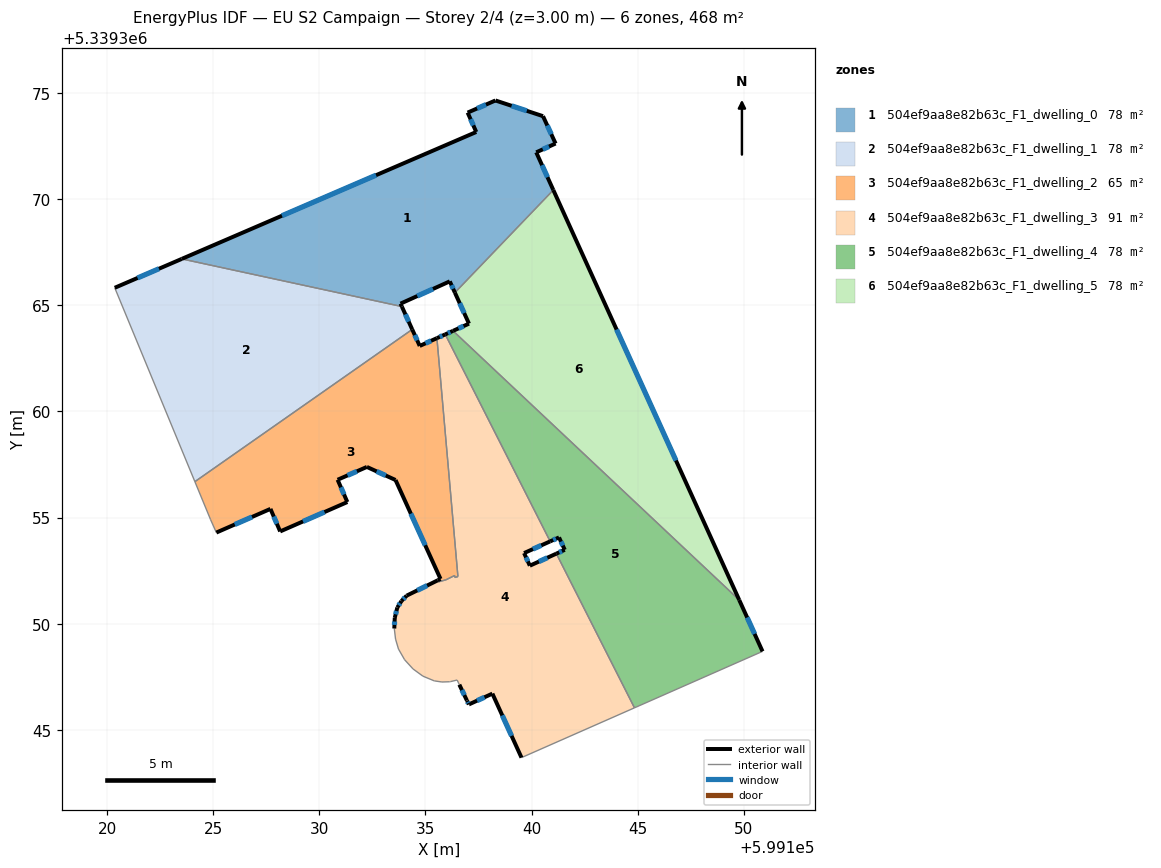
=== STOREY PLAN SPEC (per zone: floor XY polygon, exterior-wall plan segments, windows/doors) ===
zone 1: 504ef9aa8e82b63c_F1_dwelling_0  (78.1 m²)
  floor: (599140.54, 5339373.92) (599141.13, 5339372.63) (599140.22, 5339372.21) (599141.02, 5339370.44) (599136.39, 5339365.60) (599136.15, 5339366.13) (599133.82, 5339365.08) (599133.89, 5339364.95) (599123.51, 5339367.19) (599137.39, 5339373.17) (599136.99, 5339374.09) (599138.30, 5339374.66)
  exterior wall: (599138.30, 5339374.66) – (599136.99, 5339374.09)  [1.4 m]
    window: (599137.85, 5339374.47) – (599137.43, 5339374.28)  [0.4 m²]
  exterior wall: (599140.54, 5339373.92) – (599138.30, 5339374.66)  [2.4 m]
    window: (599139.78, 5339374.17) – (599139.06, 5339374.41)  [0.7 m²]
  exterior wall: (599141.13, 5339372.63) – (599140.54, 5339373.92)  [1.4 m]
    window: (599140.93, 5339373.07) – (599140.74, 5339373.48)  [0.4 m²]
  exterior wall: (599140.22, 5339372.21) – (599141.13, 5339372.63)  [1.0 m]
    window: (599140.53, 5339372.36) – (599140.82, 5339372.49)  [0.3 m²]
  exterior wall: (599141.03, 5339370.44) – (599140.22, 5339372.21)  [1.9 m]
    window: (599140.75, 5339371.04) – (599140.49, 5339371.61)  [0.6 m²]
  exterior wall: (599136.15, 5339366.13) – (599136.39, 5339365.60)  [0.6 m]
    window: (599136.23, 5339365.95) – (599136.30, 5339365.78)  [0.2 m²]
  exterior wall: (599133.82, 5339365.08) – (599136.15, 5339366.13)  [2.5 m]
    window: (599134.61, 5339365.44) – (599135.36, 5339365.78)  [0.8 m²]
  exterior wall: (599133.89, 5339364.95) – (599133.82, 5339365.08)  [0.2 m]
  exterior wall: (599137.39, 5339373.17) – (599123.51, 5339367.19)  [15.1 m]
    window: (599132.67, 5339371.14) – (599128.23, 5339369.23)  [4.6 m²]
  exterior wall: (599136.99, 5339374.09) – (599137.39, 5339373.17)  [1.0 m]
    window: (599137.13, 5339373.78) – (599137.25, 5339373.48)  [0.3 m²]
  interior walls: 2
zone 2: 504ef9aa8e82b63c_F1_dwelling_1  (78.0 m²)
  floor: (599133.89, 5339364.95) (599134.38, 5339363.87) (599124.13, 5339356.69) (599120.35, 5339365.83) (599123.51, 5339367.19)
  exterior wall: (599134.38, 5339363.87) – (599133.89, 5339364.95)  [1.2 m]
    window: (599134.21, 5339364.24) – (599134.05, 5339364.58)  [0.4 m²]
  exterior wall: (599123.51, 5339367.19) – (599120.35, 5339365.83)  [3.4 m]
    window: (599122.44, 5339366.73) – (599121.43, 5339366.29)  [1.1 m²]
  interior walls: 3
zone 3: 504ef9aa8e82b63c_F1_dwelling_2  (64.9 m²)
  floor: (599135.54, 5339363.46) (599136.53, 5339352.22) (599136.38, 5339352.18) (599136.37, 5339352.27) (599135.96, 5339352.07) (599135.61, 5339351.97) (599135.57, 5339352.04) (599135.71, 5339352.11) (599133.59, 5339356.77) (599132.24, 5339357.39) (599130.86, 5339356.78) (599131.32, 5339355.73) (599128.15, 5339354.35) (599127.69, 5339355.41) (599125.14, 5339354.29) (599124.87, 5339354.90) (599124.13, 5339356.69) (599134.38, 5339363.87) (599134.73, 5339363.09)
  exterior wall: (599135.71, 5339352.11) – (599135.57, 5339352.04)  [0.1 m]
  exterior wall: (599133.59, 5339356.77) – (599135.71, 5339352.11)  [5.1 m]
    window: (599134.31, 5339355.18) – (599134.99, 5339353.69)  [1.6 m²]
  exterior wall: (599132.24, 5339357.39) – (599133.59, 5339356.77)  [1.5 m]
    window: (599132.70, 5339357.18) – (599133.13, 5339356.98)  [0.5 m²]
  exterior wall: (599130.86, 5339356.78) – (599132.24, 5339357.39)  [1.5 m]
    window: (599131.33, 5339356.99) – (599131.77, 5339357.18)  [0.5 m²]
  exterior wall: (599131.32, 5339355.73) – (599130.86, 5339356.78)  [1.1 m]
    window: (599131.16, 5339356.09) – (599131.01, 5339356.43)  [0.4 m²]
  exterior wall: (599128.15, 5339354.35) – (599131.32, 5339355.73)  [3.5 m]
    window: (599129.23, 5339354.82) – (599130.24, 5339355.26)  [1.1 m²]
  exterior wall: (599127.69, 5339355.41) – (599128.15, 5339354.35)  [1.2 m]
    window: (599127.85, 5339355.05) – (599128.00, 5339354.71)  [0.4 m²]
  exterior wall: (599125.14, 5339354.29) – (599127.69, 5339355.41)  [2.8 m]
    window: (599126.01, 5339354.67) – (599126.83, 5339355.03)  [0.9 m²]
  exterior wall: (599134.73, 5339363.09) – (599134.38, 5339363.87)  [0.9 m]
    window: (599134.61, 5339363.35) – (599134.50, 5339363.60)  [0.3 m²]
  exterior wall: (599135.54, 5339363.46) – (599134.73, 5339363.09)  [0.9 m]
    window: (599135.26, 5339363.33) – (599135.00, 5339363.21)  [0.3 m²]
  interior walls: 9
zone 4: 504ef9aa8e82b63c_F1_dwelling_3  (91.2 m²)
  floor: (599135.93, 5339363.63) (599140.88, 5339353.88) (599139.65, 5339353.33) (599139.92, 5339352.73) (599141.17, 5339353.30) (599144.85, 5339346.03) (599139.52, 5339343.69) (599138.15, 5339346.70) (599137.06, 5339346.20) (599137.04, 5339346.19) (599136.95, 5339346.38) (599136.60, 5339347.12) (599136.56, 5339347.20) (599136.49, 5339347.34) (599136.17, 5339347.27) (599136.13, 5339347.26) (599135.77, 5339347.25) (599135.41, 5339347.30) (599134.88, 5339347.53) (599134.41, 5339347.87) (599134.02, 5339348.30) (599133.73, 5339348.80) (599133.59, 5339349.27) (599133.53, 5339349.77) (599133.55, 5339350.27) (599133.67, 5339350.76) (599133.87, 5339351.07) (599134.11, 5339351.32) (599135.57, 5339352.04) (599135.61, 5339351.97) (599135.96, 5339352.07) (599136.37, 5339352.27) (599136.38, 5339352.18) (599136.53, 5339352.22) (599135.54, 5339363.46)
  exterior wall: (599133.55, 5339350.27) – (599133.53, 5339349.77)  [0.5 m]
    window: (599133.54, 5339350.10) – (599133.54, 5339349.94)  [0.2 m²]
  exterior wall: (599133.67, 5339350.76) – (599133.55, 5339350.27)  [0.5 m]
    window: (599133.63, 5339350.60) – (599133.59, 5339350.44)  [0.2 m²]
  exterior wall: (599133.87, 5339351.07) – (599133.67, 5339350.76)  [0.4 m]
    window: (599133.80, 5339350.96) – (599133.74, 5339350.87)  [0.1 m²]
  exterior wall: (599134.11, 5339351.32) – (599133.87, 5339351.07)  [0.4 m]
    window: (599134.03, 5339351.23) – (599133.95, 5339351.15)  [0.1 m²]
  exterior wall: (599135.57, 5339352.04) – (599134.11, 5339351.32)  [1.6 m]
    window: (599135.08, 5339351.80) – (599134.61, 5339351.57)  [0.5 m²]
  exterior wall: (599135.93, 5339363.63) – (599135.54, 5339363.46)  [0.4 m]
    window: (599135.80, 5339363.57) – (599135.67, 5339363.52)  [0.1 m²]
  exterior wall: (599139.65, 5339353.33) – (599140.88, 5339353.88)  [1.3 m]
    window: (599140.07, 5339353.51) – (599140.46, 5339353.69)  [0.4 m²]
  exterior wall: (599139.92, 5339352.73) – (599139.65, 5339353.33)  [0.7 m]
    window: (599139.83, 5339352.93) – (599139.74, 5339353.12)  [0.2 m²]
  exterior wall: (599141.17, 5339353.30) – (599139.92, 5339352.73)  [1.4 m]
    window: (599140.74, 5339353.11) – (599140.34, 5339352.93)  [0.4 m²]
  exterior wall: (599138.15, 5339346.70) – (599139.53, 5339343.69)  [3.3 m]
    window: (599138.62, 5339345.68) – (599139.06, 5339344.71)  [1.0 m²]
  exterior wall: (599137.06, 5339346.20) – (599138.15, 5339346.70)  [1.2 m]
    window: (599137.43, 5339346.37) – (599137.78, 5339346.53)  [0.4 m²]
  exterior wall: (599137.04, 5339346.19) – (599137.06, 5339346.20)  [0.0 m]
  exterior wall: (599136.96, 5339346.37) – (599137.04, 5339346.19)  [0.2 m]
    window: (599136.99, 5339346.31) – (599137.01, 5339346.25)  [0.1 m²]
  exterior wall: (599136.60, 5339347.12) – (599136.95, 5339346.38)  [0.8 m]
    window: (599136.72, 5339346.87) – (599136.83, 5339346.63)  [0.3 m²]
  interior walls: 21
zone 5: 504ef9aa8e82b63c_F1_dwelling_4  (78.0 m²)
  floor: (599149.79, 5339351.12) (599150.89, 5339348.69) (599144.85, 5339346.03) (599141.17, 5339353.30) (599141.56, 5339353.48) (599141.29, 5339354.07) (599140.88, 5339353.88) (599135.93, 5339363.63) (599136.30, 5339363.80)
  exterior wall: (599141.56, 5339353.48) – (599141.17, 5339353.30)  [0.4 m]
    window: (599141.43, 5339353.42) – (599141.30, 5339353.36)  [0.1 m²]
  exterior wall: (599141.29, 5339354.07) – (599141.56, 5339353.48)  [0.6 m]
    window: (599141.39, 5339353.87) – (599141.47, 5339353.68)  [0.2 m²]
  exterior wall: (599140.88, 5339353.88) – (599141.29, 5339354.07)  [0.5 m]
    window: (599141.02, 5339353.94) – (599141.15, 5339354.00)  [0.1 m²]
  exterior wall: (599136.30, 5339363.80) – (599135.93, 5339363.63)  [0.4 m]
    window: (599136.17, 5339363.74) – (599136.06, 5339363.69)  [0.1 m²]
  exterior wall: (599150.89, 5339348.69) – (599149.79, 5339351.12)  [2.7 m]
    window: (599150.51, 5339349.52) – (599150.16, 5339350.29)  [0.8 m²]
  interior walls: 4
zone 6: 504ef9aa8e82b63c_F1_dwelling_5  (78.1 m²)
  floor: (599141.02, 5339370.44) (599149.79, 5339351.12) (599136.30, 5339363.80) (599137.05, 5339364.14) (599136.39, 5339365.60)
  exterior wall: (599137.05, 5339364.14) – (599136.30, 5339363.80)  [0.8 m]
    window: (599136.79, 5339364.02) – (599136.55, 5339363.92)  [0.3 m²]
  exterior wall: (599136.39, 5339365.60) – (599137.05, 5339364.14)  [1.6 m]
    window: (599136.61, 5339365.10) – (599136.82, 5339364.64)  [0.5 m²]
  exterior wall: (599149.79, 5339351.12) – (599141.03, 5339370.44)  [21.2 m]
    window: (599146.81, 5339357.69) – (599144.01, 5339363.86)  [6.5 m²]
  interior walls: 2

=== DERIVED (storey summary) ===
Building: EU S2 Campaign
Storey: 2 of 4  (floor level z = 3.00 m)
Storey gross floor area: 468.3 m²
Zones on this storey: 6
  - 504ef9aa8e82b63c_F1_dwelling_0: floor 78.1 m²; exterior wall 27.6 m (82.7 m²); 9 window(s) 8.4 m²; WWR 10.2%
  - 504ef9aa8e82b63c_F1_dwelling_1: floor 78.0 m²; exterior wall 4.6 m (13.9 m²); 2 window(s) 1.4 m²; WWR 10.2%
  - 504ef9aa8e82b63c_F1_dwelling_2: floor 64.9 m²; exterior wall 18.6 m (55.7 m²); 9 window(s) 5.6 m²; WWR 10.1%
  - 504ef9aa8e82b63c_F1_dwelling_3: floor 91.2 m²; exterior wall 12.7 m (38.2 m²); 13 window(s) 3.9 m²; WWR 10.2%
  - 504ef9aa8e82b63c_F1_dwelling_4: floor 78.0 m²; exterior wall 4.6 m (13.8 m²); 5 window(s) 1.4 m²; WWR 10.2%
  - 504ef9aa8e82b63c_F1_dwelling_5: floor 78.1 m²; exterior wall 23.6 m (70.9 m²); 3 window(s) 7.2 m²; WWR 10.2%
Zone adjacency (shared interzone walls):
  - 504ef9aa8e82b63c_F1_dwelling_0 ↔ 504ef9aa8e82b63c_F1_dwelling_1
  - 504ef9aa8e82b63c_F1_dwelling_0 ↔ 504ef9aa8e82b63c_F1_dwelling_5
  - 504ef9aa8e82b63c_F1_dwelling_1 ↔ 504ef9aa8e82b63c_F1_dwelling_2
  - 504ef9aa8e82b63c_F1_dwelling_2 ↔ 504ef9aa8e82b63c_F1_dwelling_3
  - 504ef9aa8e82b63c_F1_dwelling_3 ↔ 504ef9aa8e82b63c_F1_dwelling_4
  - 504ef9aa8e82b63c_F1_dwelling_4 ↔ 504ef9aa8e82b63c_F1_dwelling_5